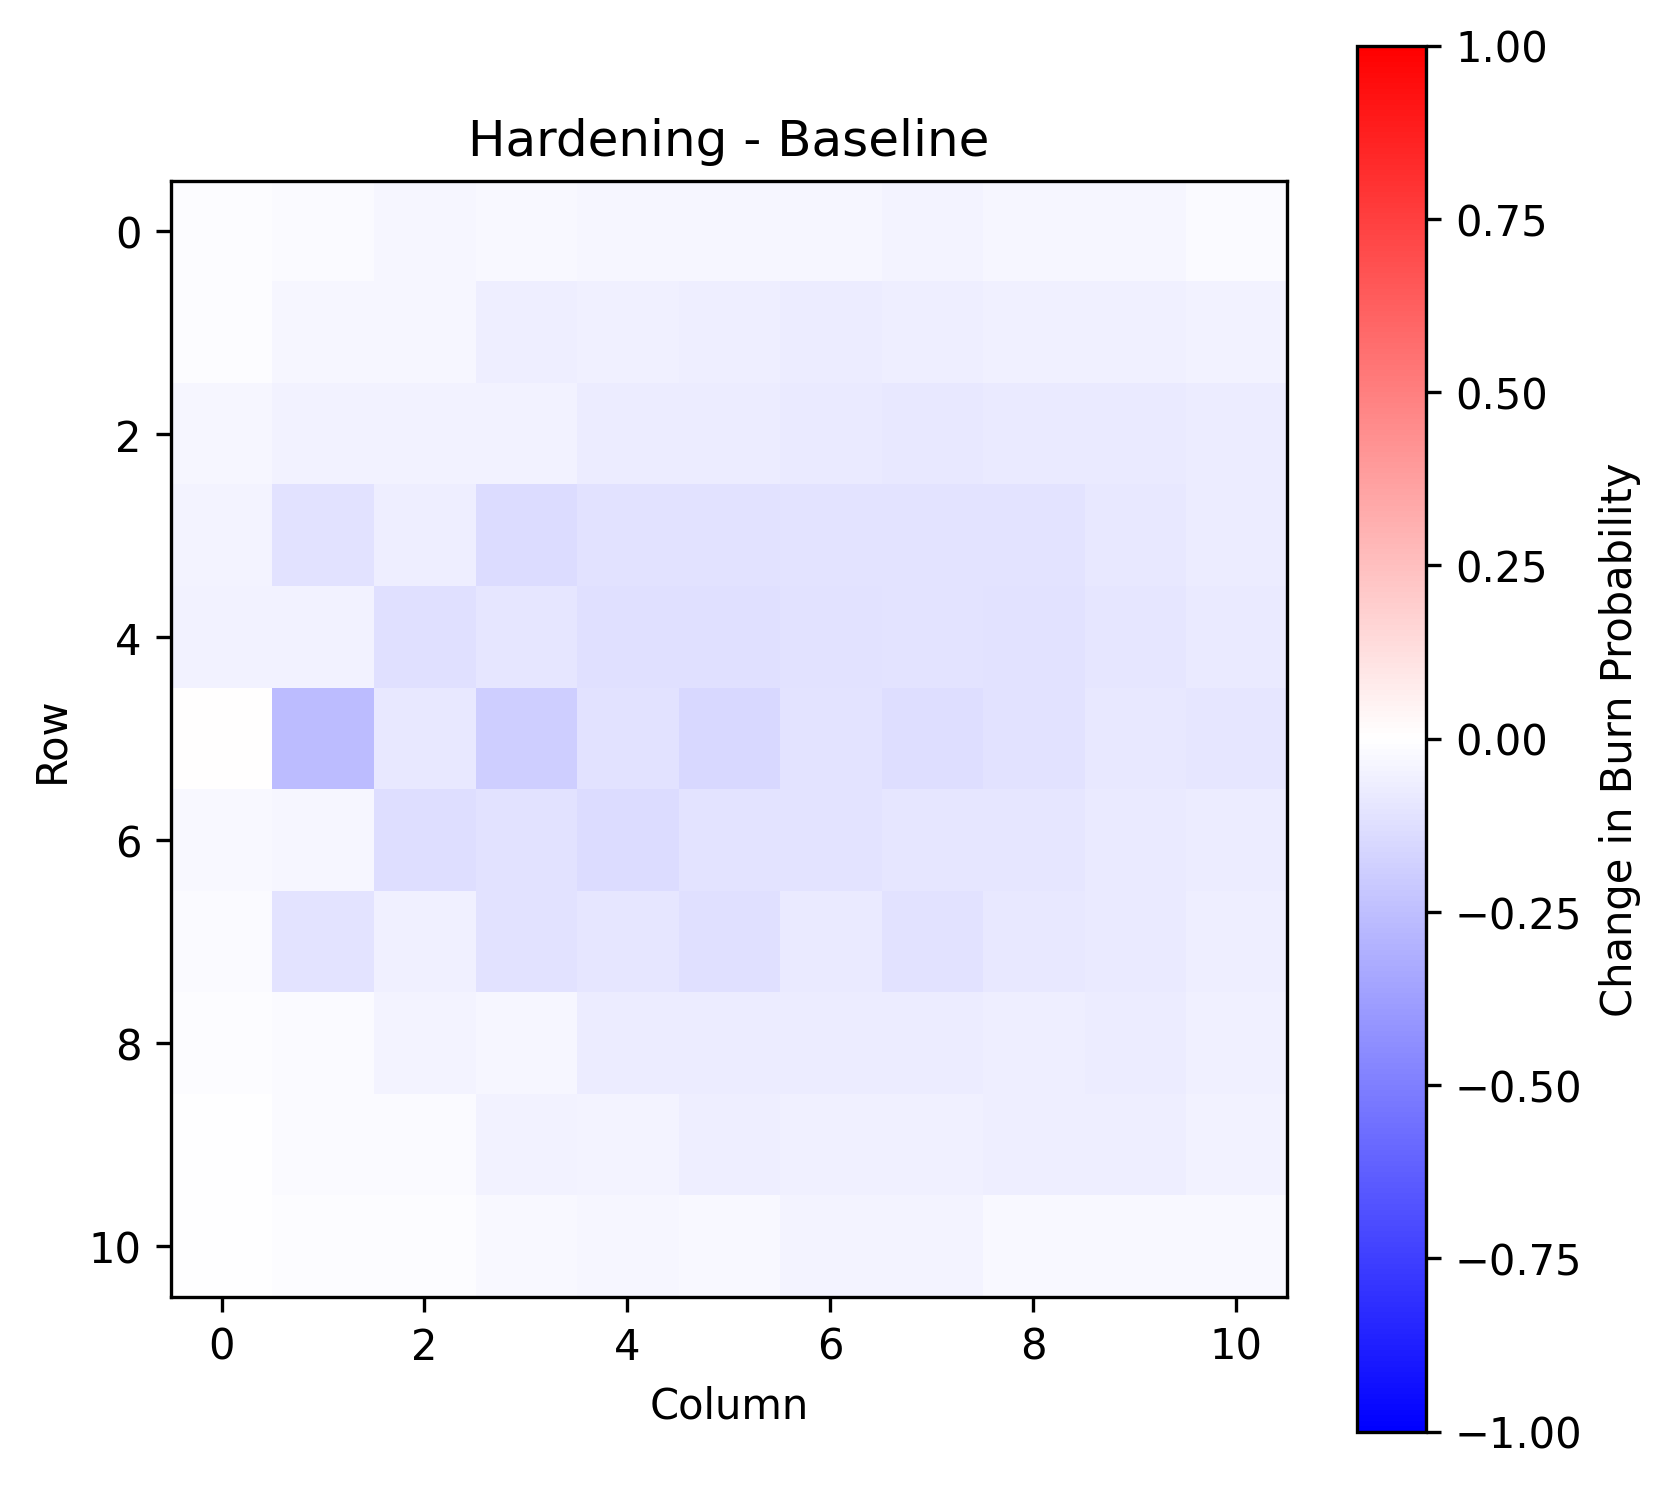

Values plotted in this chart, from the file beside it:
-1.099999999999999936e-02, -1.700000000000000122e-02, -3.200000000000000067e-02, -2.400000000000000050e-02, -3.599999999999999728e-02, -3.500000000000000333e-02, -3.600000000000000422e-02, -4.500000000000000527e-02, -3.600000000000000422e-02, -3.200000000000000067e-02, -2.000000000000000042e-02
-1.499999999999999944e-02, -3.500000000000000333e-02, -3.500000000000000333e-02, -6.399999999999998745e-02, -5.799999999999999600e-02, -6.699999999999999012e-02, -7.100000000000000755e-02, -6.700000000000000400e-02, -5.799999999999999600e-02, -5.700000000000000205e-02, -5.299999999999999850e-02
-3.300000000000000155e-02, -4.700000000000000011e-02, -5.100000000000000366e-02, -4.899999999999998801e-02, -7.699999999999998512e-02, -7.599999999999999811e-02, -8.399999999999999134e-02, -9.299999999999999933e-02, -8.400000000000000522e-02, -7.900000000000000078e-02, -7.100000000000000755e-02
-4.099999999999999478e-02, -1.149999999999999911e-01, -6.700000000000000400e-02, -1.370000000000000107e-01, -1.110000000000000014e-01, -1.150000000000000050e-01, -1.029999999999999943e-01, -1.040000000000000091e-01, -1.020000000000000073e-01, -9.199999999999999845e-02, -7.300000000000000933e-02
-5.399999999999999245e-02, -5.300000000000004707e-02, -1.199999999999999956e-01, -9.700000000000000289e-02, -1.220000000000000112e-01, -1.199999999999999956e-01, -1.100000000000000006e-01, -1.039999999999999952e-01, -1.100000000000000144e-01, -9.600000000000000200e-02, -8.000000000000000167e-02
0.000000000000000000e+00, -2.580000000000000071e-01, -8.999999999999996891e-02, -1.890000000000000013e-01, -1.170000000000000068e-01, -1.489999999999999936e-01, -1.080000000000000127e-01, -1.299999999999999767e-01, -1.159999999999999920e-01, -9.199999999999999845e-02, -9.600000000000000200e-02
-2.600000000000002309e-02, -3.200000000000002842e-02, -1.319999999999999785e-01, -1.120000000000000162e-01, -1.350000000000000089e-01, -1.040000000000000091e-01, -1.030000000000000082e-01, -9.999999999999999167e-02, -9.600000000000000200e-02, -8.200000000000000344e-02, -7.400000000000001021e-02
-1.700000000000000122e-02, -1.049999999999999822e-01, -5.599999999999999423e-02, -1.150000000000000050e-01, -9.500000000000001499e-02, -1.199999999999999956e-01, -8.100000000000001643e-02, -1.110000000000000014e-01, -9.099999999999999756e-02, -8.100000000000000255e-02, -6.300000000000000044e-02
-1.499999999999999944e-02, -1.999999999999999695e-02, -4.200000000000000261e-02, -3.599999999999999034e-02, -7.299999999999999545e-02, -7.399999999999999634e-02, -7.699999999999999900e-02, -7.100000000000000755e-02, -6.900000000000000577e-02, -7.699999999999999900e-02, -6.099999999999999867e-02
-7.000000000000000146e-03, -1.700000000000000122e-02, -2.000000000000000042e-02, -5.199999999999999761e-02, -4.599999999999999228e-02, -6.500000000000000222e-02, -5.899999999999999689e-02, -6.000000000000000472e-02, -6.600000000000000311e-02, -6.799999999999999101e-02, -5.100000000000000366e-02
-6.000000000000000125e-03, -8.000000000000000167e-03, -1.300000000000000114e-02, -2.599999999999999881e-02, -3.599999999999999728e-02, -3.099999999999999978e-02, -4.499999999999999833e-02, -4.199999999999999567e-02, -2.999999999999999889e-02, -3.099999999999999978e-02, -2.400000000000000050e-02
